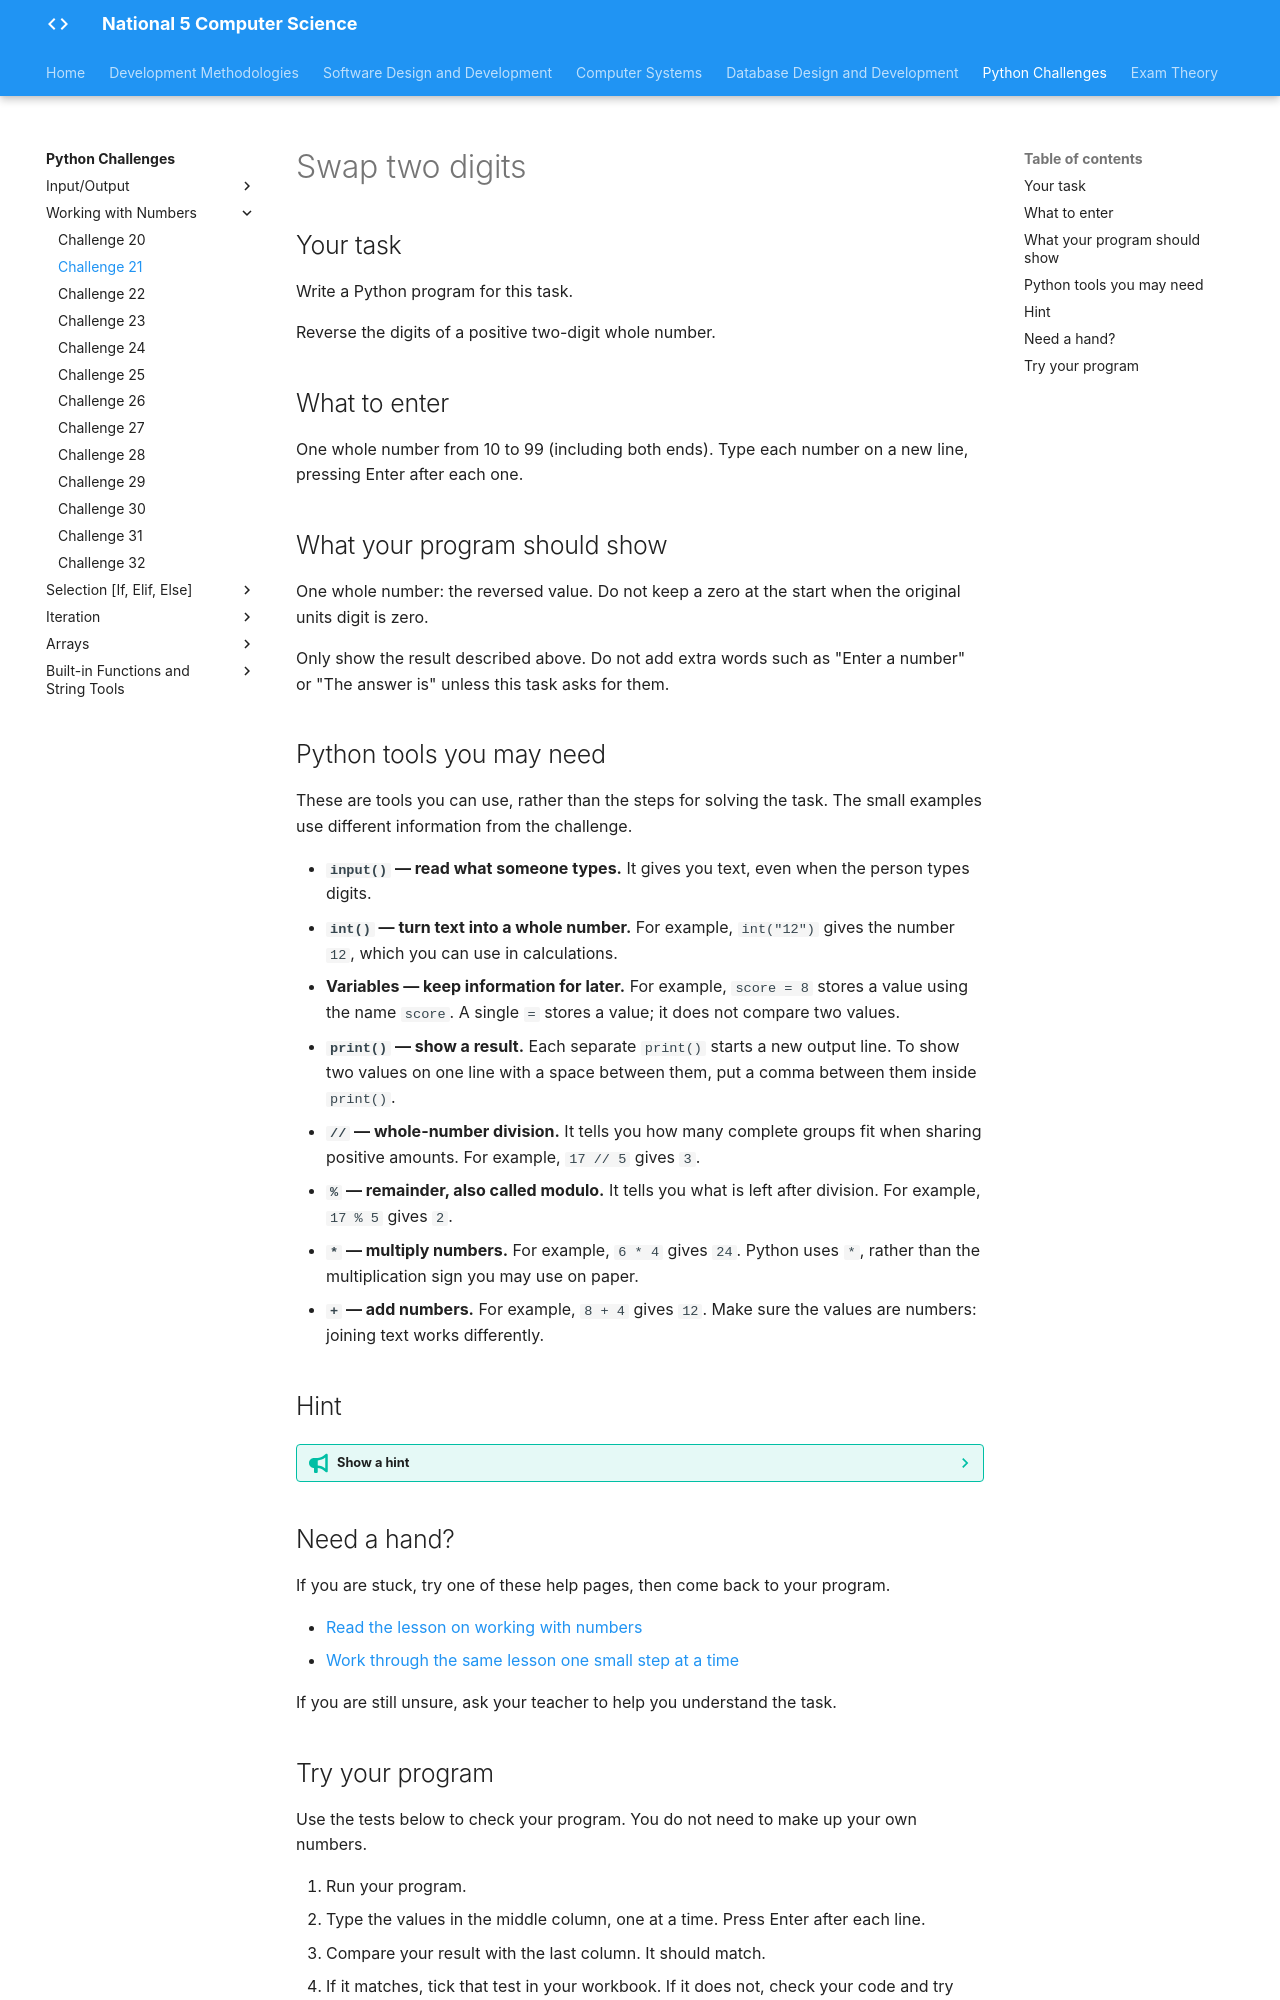

repository: Mr-Wood-CS/LN-National-5 · page: python-challenges/tasks/Challenge 21/index.html · generator: mkdocs

# Swap two digits

## Your task

Write a Python program for this task.

Reverse the digits of a positive two-digit whole number.

## What to enter

One whole number from 10 to 99 (including both ends). Type each number on a new line, pressing Enter after each one.

## What your program should show

One whole number: the reversed value. Do not keep a zero at the start when the original units digit is zero.

Only show the result described above. Do not add extra words such as "Enter a number" or "The answer is" unless this task asks for them.

## Python tools you may need

These are tools you can use, rather than the steps for solving the task. The small examples use different information from the challenge.

- **`input()` — read what someone types.** It gives you text, even when the person types digits.
- **`int()` — turn text into a whole number.** For example, `int("12")` gives the number `12`, which you can use in calculations.
- **Variables — keep information for later.** For example, `score = 8` stores a value using the name `score`. A single `=` stores a value; it does not compare two values.
- **`print()` — show a result.** Each separate `print()` starts a new output line. To show two values on one line with a space between them, put a comma between them inside `print()`.
- **`//` — whole-number division.** It tells you how many complete groups fit when sharing positive amounts. For example, `17 // 5` gives `3`.
- **`%` — remainder, also called modulo.** It tells you what is left after division. For example, `17 % 5` gives `2`.
- **`*` — multiply numbers.** For example, `6 * 4` gives `24`. Python uses `*`, rather than the multiplication sign you may use on paper.
- **`+` — add numbers.** For example, `8 + 4` gives `12`. Make sure the values are numbers: joining text works differently.

## Hint

??? tip "Show a hint"

    Write the two digits in separate boxes, then imagine swapping the boxes. Remember that a digit's position changes its value. Check what the task says about a zero at the start.

## Need a hand?

If you are stuck, try one of these help pages, then come back to your program.

- [Read the lesson on working with numbers](https://snakify.org/lessons/integer_float_numbers/)
- [Work through the same lesson one small step at a time](https://snakify.org/lessons/integer_float_numbers/steps/1/)

If you are still unsure, ask your teacher to help you understand the task.
